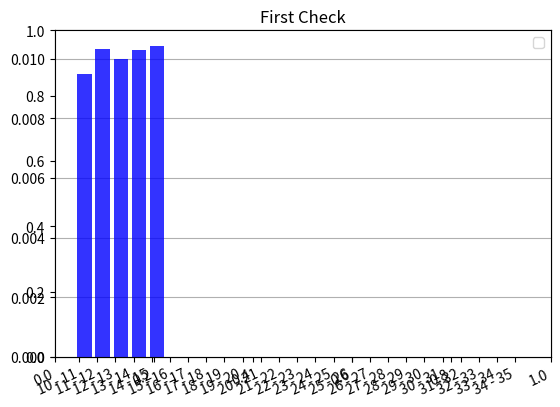
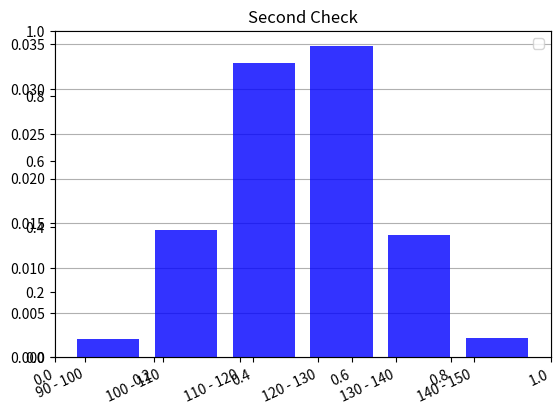
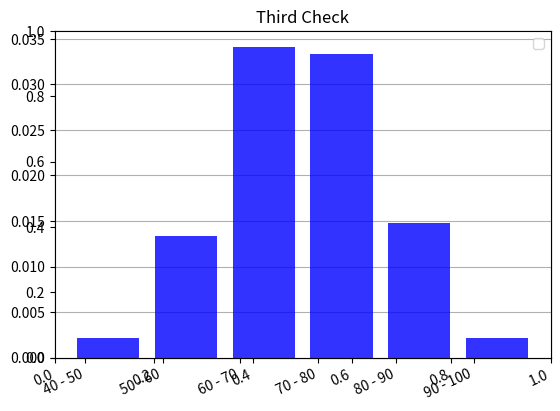

Reproduce these figures in Python, in order.
import random
from math import sqrt
import matplotlib.pyplot as plt
import matplotlib as mpl


def build_histogram(data_values, data_names, title):
    '''
    Функция для построения диаграм по массиву данных и их названию (data_names, string)
    '''
    dpi = 80
    fig = plt.figure(dpi=dpi, figsize=(512 / dpi, 384 / dpi))
    mpl.rcParams.update({'font.size': 10})

    plt.title(title)

    ax = plt.axes()
    ax.yaxis.grid(True, zorder=1)

    xs = range(len(data_names))
    plt.bar([x + 0.3 for x in xs], data_values,
            width=0.8, color='blue', alpha=0.8,
            zorder=2)
    plt.xticks(xs, data_names)

    fig.autofmt_xdate(rotation=25)

    plt.legend(loc='upper right')
    fig.show()


def grafic_raspr():
    '''
    Имитация любой случайной величины, распределенной по экспоненциальному закону согласно Рисунку 1.4 и расчетов
    '''
    R = random.random()
    x = None
    if (R >= -0.1) and (R < 0.7):
        x = (R + 0.8) / 0.16
    elif (R >= 0.7) and (R < 0.9):
        x = (R + 0.6) / 0.02
    elif (R >= 0.9) and (R < 1.1):
        x = (R - 0.85) / 0.01
    return x


def gauss(m, sigma):
    '''
    Имитация гауссовского распределения (формула 3.16)
    m -- математическое ожидание (среднее значение) ими- тируемой случайной величины
    sigma – ее стандартное отклонение
    '''
    k = 6
    rsum = 0
    for i in range(k):
        R = random.random()
        rsum = rsum + R
    x = m + sigma * sqrt(12 / k) * (rsum - k / 2)
    return x

def ravnomer_raspr(a, b, R):
    '''
    Равномерное распределение -- 3.11
    a и b – границы диапазона возможных значений равномерной случайной
    величины.
    R -- СРРЧ
    '''
    return a+(b-a)/R


def proverka_1():
    gran = [i for i in range(10, 36)]
    p = [0.01 for i in range(10)]+[0.04 for i in range(5)]+[0.07 for i in range(10)]
    k = 25
    n = 100000
    d = 1
    m = [0 for i in range(25)]
    f = [0 for i in range(25)]

    for i in range(n):
        x = grafic_raspr()
        for j in range(k):
            if (x > gran[j]) and x <= gran[j + 1]:
                m[j] += 1
    print("\nПроверка 1")

    for i in range(k):
        f[i] = m[i] / (n * d)
        print("diap", gran[i], "-", gran[i+1])
        print(f"m[{i}]=", m[i])
        print(f"f[{i}]=", f[i])

    # подсчет переменной хи-квадрат
    hi_kv = 0
    for i in range(k):
        hi_kv += (m[i] ^ 2) / (n * p[i])
    print("\nхи-квадрат", hi_kv)

    build_histogram(f, [str(i + 10) + " - " + str(i + 11) for i in range(25)], 'First Check')


def proverka_2():
    gran = [90, 100, 110, 120, 130, 140, 150]
    p = [0.0214, 0.136, 0.3413, 0.3413, 0.136, 0.0214]
    k = 6
    n = 5000
    d = 10
    m = [0 for i in range(6)]
    f = [0 for i in range(6)]

    for i in range(n):
        x = gauss(120, 10)
        for j in range(k):
            if (x > gran[j]) and x <= gran[j + 1]:
                m[j] += 1
    print("\nПроверка 2")

    for i in range(k):
        f[i] = m[i] / (n * d)
        print("diap", gran[i], "-", gran[i+1])
        print(f"m[{i}]=", m[i])
        print(f"f[{i}]=", f[i])

    # подсчет переменной хи-квадрат
    hi_kv = 0
    for i in range(k):
        hi_kv += pow(m[i], 2 / (n * p[i]))

    # hi_kv -= n
    print("\nхи-квадрат", hi_kv)
    build_histogram(f, [str(i) + " - " + str(i + 10) for i in range(90, 150, 10)], 'Second Check')


def proverka_3():
    gran = [40, 50, 60, 70, 80, 90, 100]
    p = [0.0214, 0.136, 0.3413, 0.3413, 0.136, 0.0214]
    k = 6
    n = 5000
    d = 10
    m = [0 for i in range(6)]
    f = [0 for i in range(6)]

    for i in range(n):
        x = gauss(70, 10)
        for j in range(k):
            if (x > gran[j]) and x <= gran[j + 1]:
                m[j] += 1
    print("\nПроверка 3")

    for i in range(k):
        f[i] = m[i] / (n * d)
        print("diap", gran[i], "-", gran[i+1])
        print(f"m[{i}]=", m[i])
        print(f"f[{i}]=", f[i])
        
    # подсчет переменной хи-квадрат
    hi_kv = 0
    for i in range(k):
        hi_kv += (m[i] ^ 2) / (n * p[i])

    print("\nхи-квадрат", hi_kv)
    build_histogram(f, [str(i) + " - " + str(i + 10) for i in range(40, 100, 10)], 'Third Check')


def raschet():
    razmer_partii = 5000
    m_och = 120
    m_per = 70
    sigma = 10
    n = 2000
    kol = 0
    t00 = 0
    tp0 = 0
    for i in range(n):
        sumr1 = 0
        sumr2 = 0
        for j in range(6):
            r1 = random.random()
            r2 = random.random()
            sumr1 += r1
            sumr2 += r2

        o = m_och + sigma * sqrt(2) * (sumr1 - 3)
        p = m_per + sigma * sqrt(2) * (sumr2 - 3)

        # Доля примесей S-%
        S = grafic_raspr()

        t0 = razmer_partii / o
        ver = random.random()
        if (S > 20) and (ver < 0.7):
            kol += 1
            t0 += razmer_partii / o
        tp = (razmer_partii - S * razmer_partii / 100) / p
        # Общее время очистки
        t00 += t0
        # Общее время переработки
        tp0 += tp
    # Среднее время обработки одной партии
    t = tp0 / n + t00 / n
    print("\nСреднее время обработки одной партии", t, "часов")
    vrst = kol / n
    print("Вероятность того, что для партии потребуется повторная очистка =", vrst * 100, "%")


proverka_1()
proverka_2()
proverka_3()
raschet()
